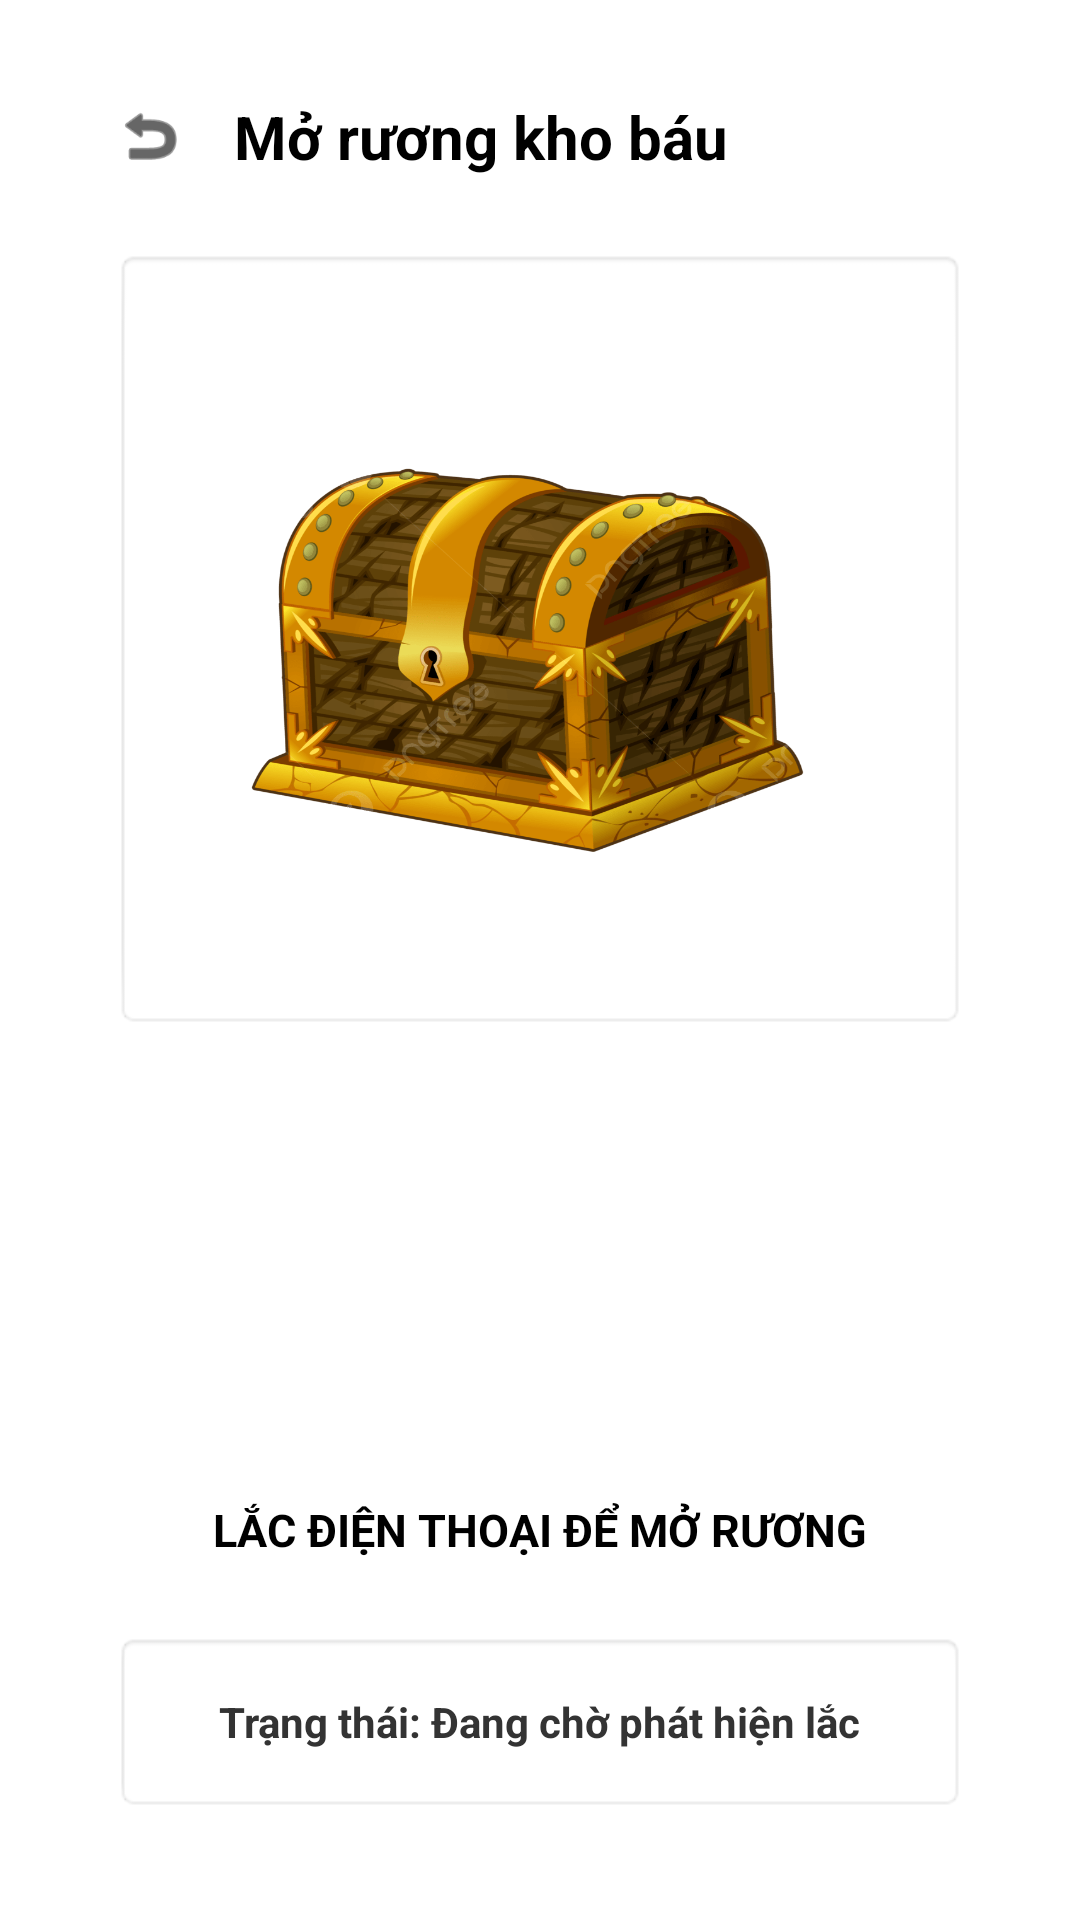

The Android layout XML behind this screen, and the referenced resources:
<!-- AndroidManifest.xml: application theme Theme.AMP_G17 -->
<!-- res/layout/activity_open_chest.xml -->
<?xml version="1.0" encoding="utf-8"?>
<LinearLayout xmlns:android="http://schemas.android.com/apk/res/android"
    android:layout_width="match_parent"
    android:layout_height="match_parent"
    xmlns:app="http://schemas.android.com/apk/res-auto"
    android:orientation="vertical"
    android:paddingStart="18dp"
    android:paddingEnd="18dp"
    android:background="@color/cardview_light_background">

    <LinearLayout
        android:layout_width="match_parent"
        android:layout_height="wrap_content"
        android:orientation="vertical"
        android:padding="20dp">

        
        <LinearLayout
            android:layout_width="match_parent"
            android:layout_height="wrap_content"
            android:orientation="horizontal"
            android:gravity="center_vertical"
            android:layout_marginTop="12dp"
            android:layout_marginBottom="24dp">

            <ImageView
                android:id="@+id/btnBack"
                android:layout_width="24dp"
                android:layout_height="24dp"
                android:src="@android:drawable/ic_menu_revert"
                app:tint="#000000"
                android:contentDescription="Quay lại" />

            <TextView
                android:layout_width="wrap_content"
                android:layout_height="wrap_content"
                android:text="Mở rương kho báu"
                android:textSize="20sp"
                android:textStyle="bold"
                android:textColor="#000000"
                android:layout_marginStart="16dp" />
        </LinearLayout>

        
        <LinearLayout
            android:layout_width="match_parent"
            android:layout_height="260dp"
            android:orientation="vertical"
            android:gravity="center"
            android:padding="16dp"
            android:background="@android:drawable/editbox_background">

            
            <ImageView
                android:id="@+id/imgChest"
                android:layout_width="match_parent"
                android:layout_height="match_parent"
                android:background="@drawable/kho_bau_dong"
                android:contentDescription="Hình rương" />
        </LinearLayout>

        
        <View
            android:layout_width="match_parent"
            android:layout_height="0dp"
            android:layout_weight="1" />

        
        <LinearLayout
            android:layout_width="match_parent"
            android:layout_height="wrap_content"
            android:orientation="vertical"
            android:gravity="center"
            android:layout_marginTop="24dp"
            android:layout_marginBottom="24dp">

            
            <ImageView
                android:id="@+id/imgShakeIcon"
                android:layout_width="120dp"
                android:layout_height="80dp"
                android:src="@drawable/phone_shake"
                app:tint="#000000"
                android:contentDescription="Biểu tượng lắc điện thoại" />

            <TextView
                android:layout_width="wrap_content"
                android:layout_height="wrap_content"
                android:layout_marginTop="16dp"
                android:text="LẮC ĐIỆN THOẠI ĐỂ MỞ RƯƠNG"
                android:textSize="15sp"
                android:textStyle="bold"
                android:textColor="#000000" />
        </LinearLayout>

        
        <LinearLayout
            android:layout_width="match_parent"
            android:layout_height="60dp"
            android:gravity="center"
            android:layout_marginBottom="16dp"
            android:background="@android:drawable/editbox_background">

            <TextView
                android:id="@+id/tvShakeStatus"
                android:layout_width="wrap_content"
                android:layout_height="wrap_content"
                android:text="Trạng thái: Đang chờ phát hiện lắc"
                android:textSize="14sp"
                android:textStyle="bold"
                android:textColor="#333333" />
        </LinearLayout>

    </LinearLayout>
</LinearLayout>
<!-- resources referenced by this layout -->
<resources>
  <!-- drawable kho_bau_dong: png bitmap (drawable, 122285 bytes) -->
  <style name="Theme.AMP_G17" parent="Base.Theme.AMP_G17" />
  <style name="Base.Theme.AMP_G17" parent="Theme.Material3.DayNight.NoActionBar">
          
          
      </style>
</resources>
